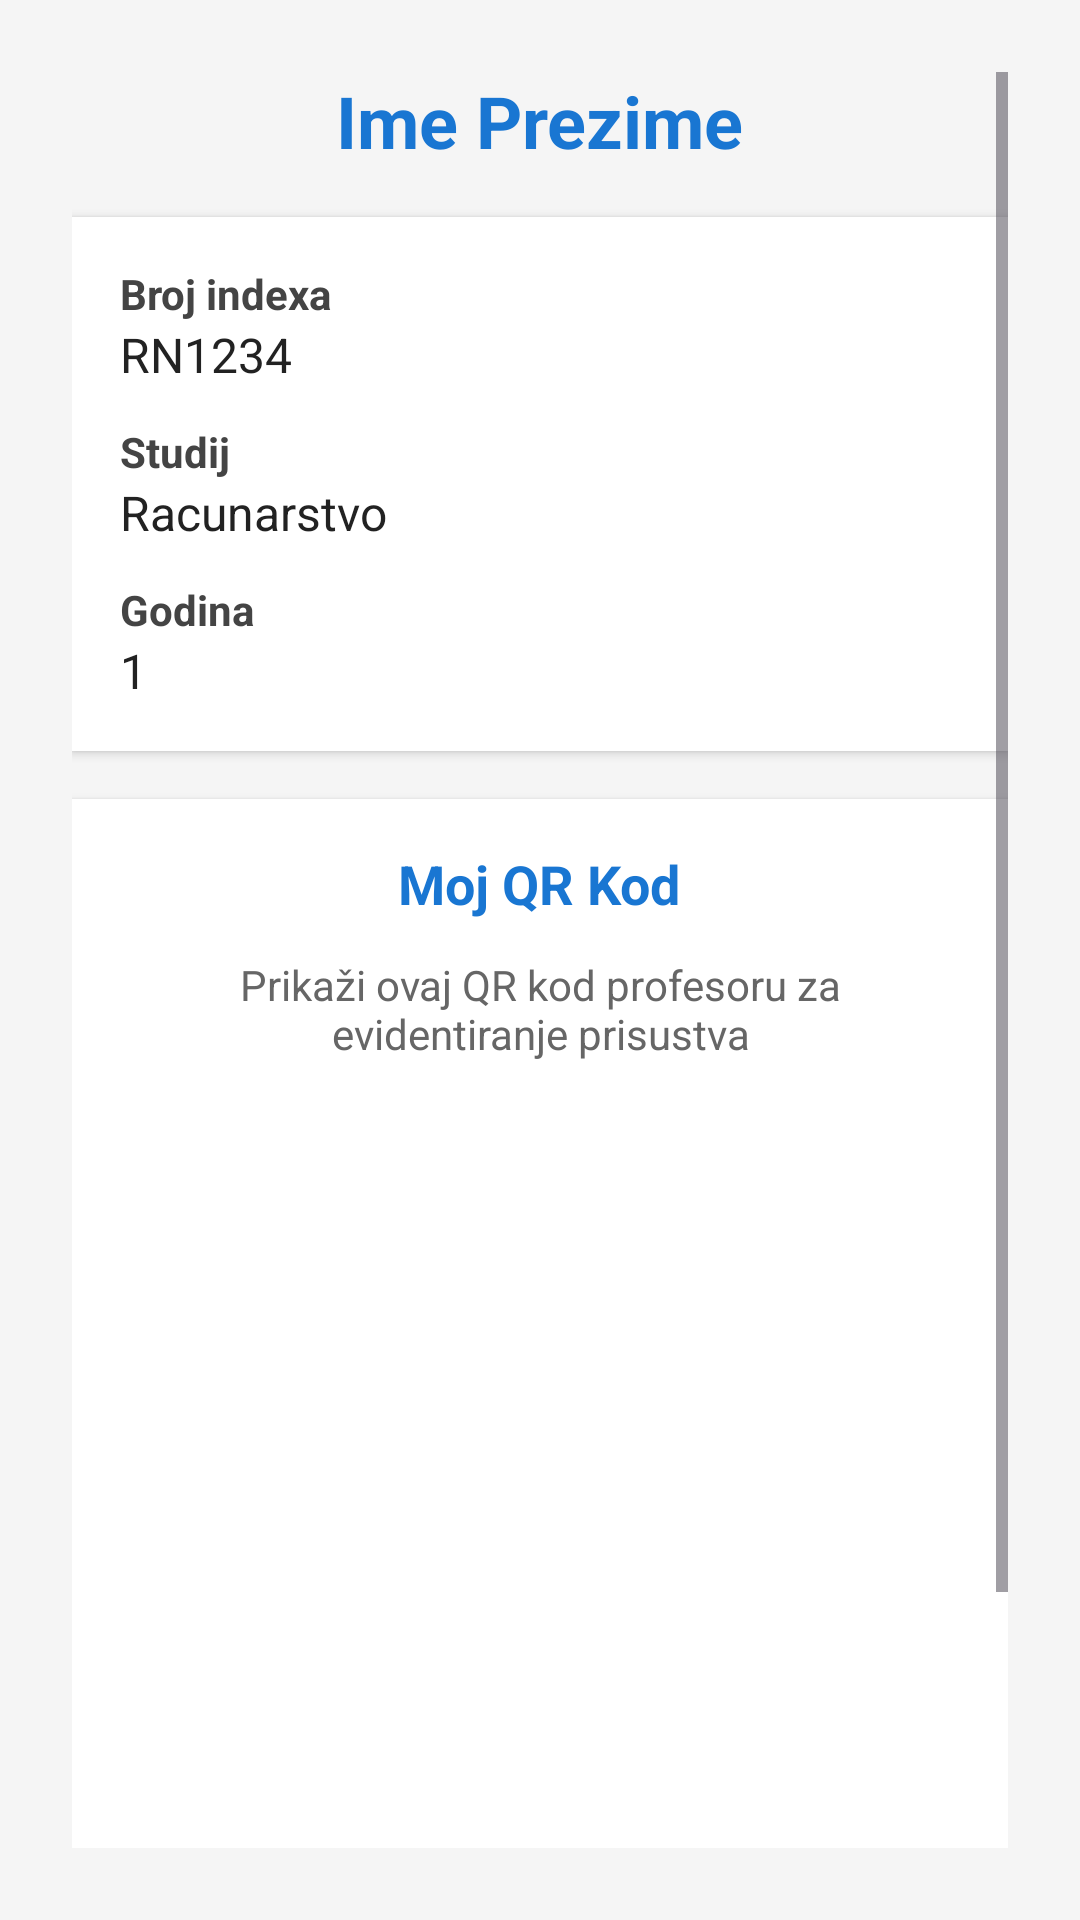

Layout XML and referenced resources for this Android screen:
<!-- AndroidManifest.xml: application theme Theme.StudentQRScanner -->
<!-- res/layout/fragment_student_profile.xml -->
<?xml version="1.0" encoding="utf-8"?>
<ScrollView xmlns:android="http://schemas.android.com/apk/res/android"
    android:layout_width="match_parent"
    android:layout_height="match_parent"
    android:padding="24dp"
    android:background="#F5F5F5"
    android:fillViewport="true">

    <LinearLayout
        android:layout_width="match_parent"
        android:layout_height="wrap_content"
        android:orientation="vertical"
        android:gravity="center_horizontal"
        android:paddingBottom="24dp">

        <TextView
            android:id="@+id/tvFullName"
            android:layout_width="wrap_content"
            android:layout_height="wrap_content"
            android:text="Ime Prezime"
            android:textSize="24sp"
            android:textStyle="bold"
            android:textColor="#1976D2"
            android:layout_marginBottom="16dp" />

        <LinearLayout
            android:layout_width="match_parent"
            android:layout_height="wrap_content"
            android:orientation="vertical"
            android:padding="16dp"
            android:background="@android:color/white"
            android:elevation="2dp"
            android:layout_marginBottom="16dp">

            <TextView
                android:layout_width="wrap_content"
                android:layout_height="wrap_content"
                android:text="Broj indexa"
                android:textStyle="bold"
                android:textColor="#444444" />

            <TextView
                android:id="@+id/tvBrojIndexa"
                android:layout_width="wrap_content"
                android:layout_height="wrap_content"
                android:text="RN1234"
                android:textSize="16sp"
                android:textColor="#222222"
                android:layout_marginBottom="12dp" />

            <TextView
                android:layout_width="wrap_content"
                android:layout_height="wrap_content"
                android:text="Studij"
                android:textStyle="bold"
                android:textColor="#444444" />

            <TextView
                android:id="@+id/tvStudij"
                android:layout_width="wrap_content"
                android:layout_height="wrap_content"
                android:text="Racunarstvo"
                android:textSize="16sp"
                android:textColor="#222222"
                android:layout_marginBottom="12dp" />

            <TextView
                android:layout_width="wrap_content"
                android:layout_height="wrap_content"
                android:text="Godina"
                android:textStyle="bold"
                android:textColor="#444444" />

            <TextView
                android:id="@+id/tvGodina"
                android:layout_width="wrap_content"
                android:layout_height="wrap_content"
                android:text="1"
                android:textSize="16sp"
                android:textColor="#222222" />
        </LinearLayout>

        
        <LinearLayout
            android:layout_width="match_parent"
            android:layout_height="wrap_content"
            android:orientation="vertical"
            android:padding="16dp"
            android:background="@android:color/white"
            android:elevation="2dp"
            android:gravity="center_horizontal"
            android:layout_marginBottom="16dp">

            <TextView
                android:layout_width="wrap_content"
                android:layout_height="wrap_content"
                android:text="Moj QR Kod"
                android:textSize="18sp"
                android:textStyle="bold"
                android:textColor="#1976D2"
                android:layout_marginBottom="12dp" />

            <TextView
                android:layout_width="wrap_content"
                android:layout_height="wrap_content"
                android:text="Prikaži ovaj QR kod profesoru za evidentiranje prisustva"
                android:textSize="14sp"
                android:textColor="#666666"
                android:gravity="center"
                android:layout_marginBottom="16dp" />

            <ImageView
                android:id="@+id/ivQrCode"
                android:layout_width="250dp"
                android:layout_height="250dp"
                android:background="@android:color/white"
                android:padding="8dp"
                android:contentDescription="Student QR Code" />
        </LinearLayout>

        <ProgressBar
            android:id="@+id/progressBarProfile"
            android:layout_width="wrap_content"
            android:layout_height="wrap_content"
            android:visibility="gone"
            style="?android:attr/progressBarStyleLarge" />

        <Button
            android:id="@+id/btnLogout"
            android:layout_width="wrap_content"
            android:layout_height="wrap_content"
            android:text="Odjavi se"
            android:textSize="16sp"
            style="@style/Widget.Material3.Button.OutlinedButton"
            android:layout_marginTop="24dp" />

    </LinearLayout>
</ScrollView>
<!-- resources referenced by this layout -->
<resources>
  <style name="Theme.StudentQRScanner" parent="Base.Theme.StudentQRScanner" />
  <style name="Base.Theme.StudentQRScanner" parent="Theme.Material3.DayNight.NoActionBar">
      </style>
</resources>
